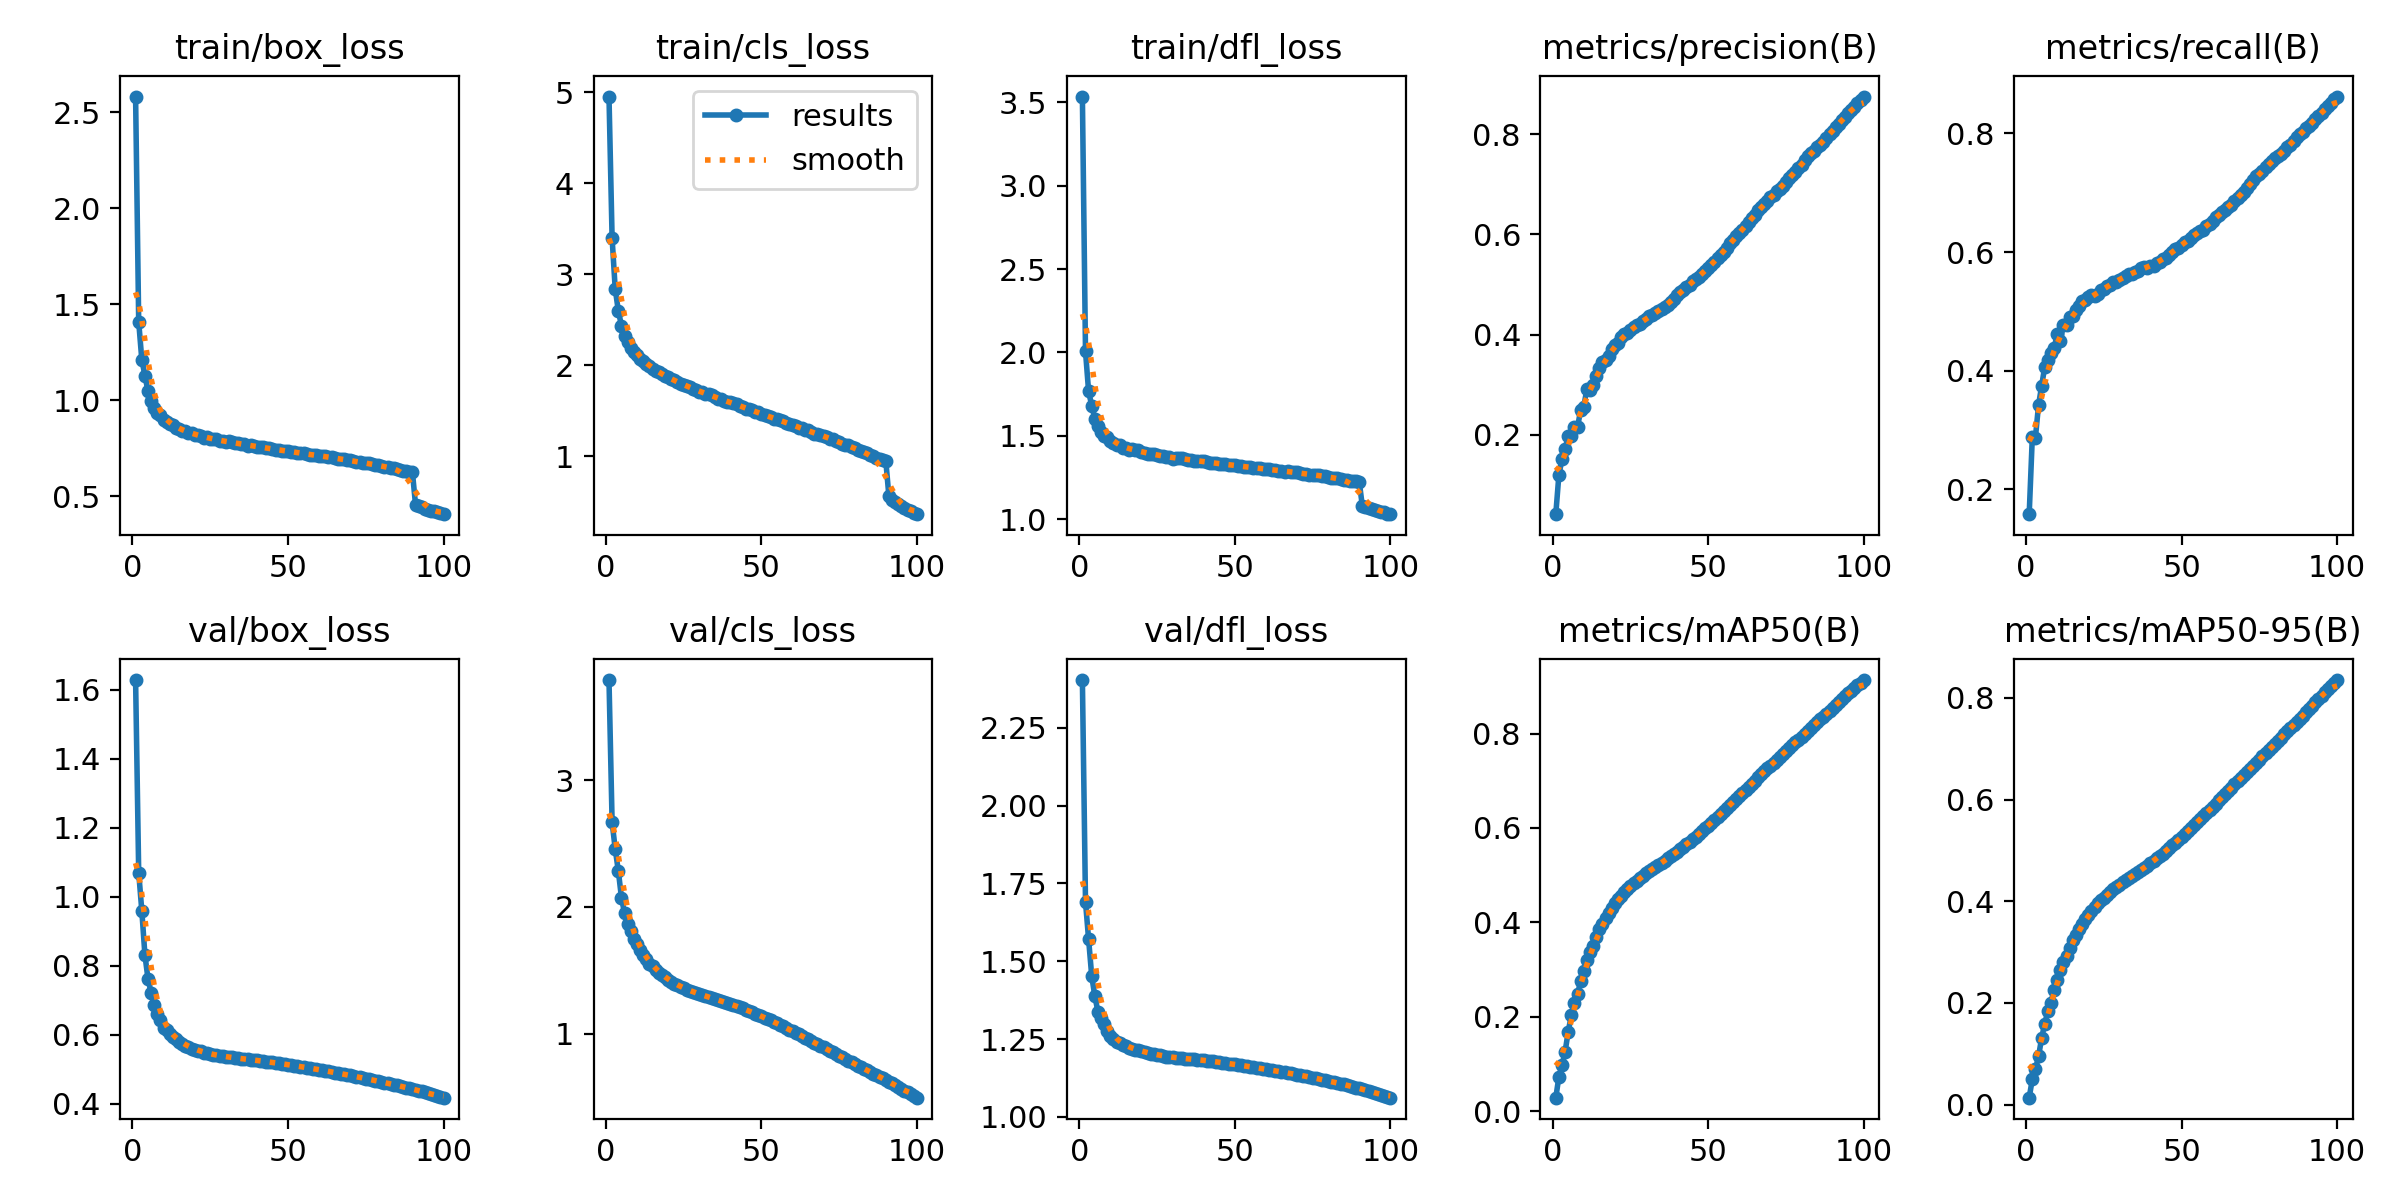

The table this chart was drawn from, first rows:
epoch, train/box_loss, train/cls_loss, train/dfl_loss, metrics/precision(B), metrics/recall(B), metrics/mAP50(B), metrics/mAP50-95(B), val/box_loss, val/cls_loss, val/dfl_loss, lr/pg0, lr/pg1, lr/pg2
1, 2.581, 4.955, 3.535, 0.04177, 0.1583, 0.02828, 0.01344, 1.627, 3.791, 2.403, 0.003332, 0.003332, 0.003332
2, 1.408, 3.398, 2.006, 0.1205, 0.2878, 0.07263, 0.04976, 1.07, 2.67, 1.69, 0.006599, 0.006599, 0.006599
3, 1.21, 2.841, 1.766, 0.1512, 0.2872, 0.09652, 0.06897, 0.9593, 2.456, 1.57, 0.009801, 0.009801, 0.009801
4, 1.128, 2.6, 1.681, 0.1717, 0.342, 0.1259, 0.09448, 0.8307, 2.284, 1.452, 0.009703, 0.009703, 0.009703
5, 1.045, 2.439, 1.603, 0.1977, 0.3744, 0.1685, 0.1307, 0.7613, 2.074, 1.388, 0.009703, 0.009703, 0.009703
6, 0.9956, 2.324, 1.556, 0.1971, 0.4068, 0.2028, 0.1593, 0.721, 1.949, 1.338, 0.009604, 0.009604, 0.009604
7, 0.9572, 2.253, 1.521, 0.2166, 0.418, 0.2291, 0.1837, 0.6869, 1.865, 1.317, 0.009505, 0.009505, 0.009505
8, 0.9333, 2.194, 1.499, 0.2156, 0.4305, 0.2475, 0.2006, 0.6601, 1.808, 1.298, 0.009406, 0.009406, 0.009406
9, 0.9201, 2.153, 1.49, 0.2499, 0.438, 0.2757, 0.2263, 0.642, 1.75, 1.275, 0.009307, 0.009307, 0.009307
10, 0.8981, 2.112, 1.469, 0.2563, 0.4617, 0.2967, 0.2448, 0.6209, 1.709, 1.26, 0.009208, 0.009208, 0.009208
11, 0.884, 2.075, 1.454, 0.2916, 0.4503, 0.3197, 0.2646, 0.6135, 1.657, 1.251, 0.009109, 0.009109, 0.009109
12, 0.8737, 2.047, 1.446, 0.29, 0.4776, 0.3367, 0.2806, 0.6025, 1.623, 1.239, 0.00901, 0.00901, 0.00901
13, 0.8681, 2.017, 1.443, 0.3, 0.4765, 0.3495, 0.2919, 0.5936, 1.591, 1.238, 0.008911, 0.008911, 0.008911
14, 0.855, 1.99, 1.43, 0.3172, 0.4909, 0.3687, 0.3085, 0.5867, 1.552, 1.232, 0.008812, 0.008812, 0.008812
15, 0.8504, 1.961, 1.425, 0.3343, 0.4917, 0.386, 0.3241, 0.5796, 1.532, 1.227, 0.008713, 0.008713, 0.008713
16, 0.8406, 1.943, 1.417, 0.3451, 0.5027, 0.3966, 0.3341, 0.574, 1.502, 1.223, 0.008614, 0.008614, 0.008614
17, 0.8382, 1.925, 1.42, 0.3493, 0.5091, 0.4084, 0.345, 0.5685, 1.479, 1.218, 0.008515, 0.008515, 0.008515
18, 0.8313, 1.903, 1.412, 0.3583, 0.5175, 0.4194, 0.3548, 0.5652, 1.46, 1.216, 0.008416, 0.008416, 0.008416
19, 0.8305, 1.884, 1.413, 0.3708, 0.5193, 0.4295, 0.3642, 0.5599, 1.442, 1.215, 0.008317, 0.008317, 0.008317
20, 0.8203, 1.87, 1.403, 0.3791, 0.5242, 0.4398, 0.3733, 0.5569, 1.423, 1.212, 0.008218, 0.008218, 0.008218
21, 0.8168, 1.848, 1.398, 0.3837, 0.5274, 0.4483, 0.381, 0.554, 1.406, 1.208, 0.008119, 0.008119, 0.008119
22, 0.8131, 1.835, 1.394, 0.3959, 0.5258, 0.4558, 0.388, 0.5514, 1.393, 1.205, 0.00802, 0.00802, 0.00802
23, 0.8052, 1.816, 1.392, 0.4002, 0.5297, 0.4638, 0.3956, 0.5483, 1.38, 1.203, 0.007921, 0.007921, 0.007921
24, 0.8056, 1.798, 1.39, 0.4026, 0.5355, 0.47, 0.4015, 0.5462, 1.368, 1.202, 0.007822, 0.007822, 0.007822
25, 0.7988, 1.788, 1.384, 0.4099, 0.5379, 0.4761, 0.4071, 0.5443, 1.357, 1.2, 0.007723, 0.007723, 0.007723
26, 0.7988, 1.776, 1.382, 0.4151, 0.5422, 0.4824, 0.4129, 0.5423, 1.347, 1.197, 0.007624, 0.007624, 0.007624
27, 0.7958, 1.76, 1.379, 0.4192, 0.5443, 0.4879, 0.4181, 0.5404, 1.338, 1.195, 0.007525, 0.007525, 0.007525
28, 0.7881, 1.742, 1.373, 0.421, 0.5501, 0.4936, 0.4231, 0.5388, 1.329, 1.194, 0.007426, 0.007426, 0.007426
29, 0.7897, 1.732, 1.373, 0.428, 0.5505, 0.4988, 0.428, 0.5374, 1.32, 1.192, 0.007327, 0.007327, 0.007327
30, 0.7797, 1.712, 1.363, 0.4318, 0.5535, 0.5035, 0.4324, 0.5362, 1.311, 1.191, 0.007228, 0.007228, 0.007228
31, 0.7847, 1.703, 1.369, 0.4367, 0.5565, 0.5083, 0.4369, 0.5352, 1.303, 1.19, 0.007129, 0.007129, 0.007129
32, 0.7794, 1.687, 1.365, 0.4386, 0.5602, 0.5129, 0.4411, 0.534, 1.296, 1.189, 0.00703, 0.00703, 0.00703
33, 0.7785, 1.682, 1.365, 0.443, 0.5626, 0.5173, 0.4451, 0.5329, 1.288, 1.188, 0.006931, 0.006931, 0.006931
34, 0.7744, 1.673, 1.359, 0.448, 0.564, 0.5217, 0.4491, 0.5317, 1.28, 1.187, 0.006832, 0.006832, 0.006832
35, 0.7715, 1.657, 1.357, 0.4515, 0.5663, 0.5259, 0.4528, 0.5307, 1.273, 1.186, 0.006733, 0.006733, 0.006733
36, 0.7691, 1.636, 1.357, 0.4557, 0.5689, 0.5305, 0.4571, 0.5297, 1.265, 1.185, 0.006634, 0.006634, 0.006634
37, 0.7636, 1.629, 1.35, 0.4588, 0.5724, 0.5354, 0.4615, 0.5286, 1.257, 1.185, 0.006535, 0.006535, 0.006535
38, 0.7645, 1.614, 1.349, 0.4649, 0.5743, 0.5399, 0.4656, 0.5278, 1.249, 1.184, 0.006436, 0.006436, 0.006436
39, 0.7587, 1.597, 1.346, 0.4719, 0.5738, 0.5448, 0.4702, 0.5268, 1.241, 1.183, 0.006337, 0.006337, 0.006337
40, 0.758, 1.594, 1.348, 0.4784, 0.5758, 0.5496, 0.4747, 0.5256, 1.233, 1.182, 0.006238, 0.006238, 0.006238
41, 0.758, 1.585, 1.344, 0.4854, 0.5773, 0.5546, 0.4794, 0.5244, 1.224, 1.181, 0.006139, 0.006139, 0.006139
42, 0.7537, 1.575, 1.338, 0.4891, 0.5816, 0.5598, 0.4842, 0.5231, 1.216, 1.179, 0.00604, 0.00604, 0.00604
43, 0.7505, 1.555, 1.338, 0.4945, 0.5836, 0.5649, 0.4889, 0.522, 1.207, 1.178, 0.005941, 0.005941, 0.005941
44, 0.7484, 1.542, 1.334, 0.4989, 0.588, 0.5701, 0.4938, 0.5208, 1.198, 1.177, 0.005842, 0.005842, 0.005842
45, 0.7445, 1.527, 1.33, 0.5062, 0.5902, 0.5758, 0.499, 0.5195, 1.188, 1.175, 0.005743, 0.005743, 0.005743
46, 0.7418, 1.52, 1.331, 0.5104, 0.5951, 0.5814, 0.5043, 0.5183, 1.178, 1.174, 0.005644, 0.005644, 0.005644
47, 0.7422, 1.506, 1.332, 0.5156, 0.6007, 0.5871, 0.5097, 0.5172, 1.168, 1.173, 0.005545, 0.005545, 0.005545
48, 0.7371, 1.493, 1.325, 0.5216, 0.6046, 0.5931, 0.5153, 0.5159, 1.158, 1.171, 0.005446, 0.005446, 0.005446
49, 0.7359, 1.489, 1.325, 0.5273, 0.6078, 0.5989, 0.5206, 0.5146, 1.148, 1.17, 0.005347, 0.005347, 0.005347
50, 0.7359, 1.465, 1.323, 0.5323, 0.6122, 0.6048, 0.526, 0.5133, 1.137, 1.169, 0.005248, 0.005248, 0.005248
51, 0.7317, 1.45, 1.319, 0.5381, 0.6164, 0.6111, 0.5317, 0.5119, 1.126, 1.167, 0.005149, 0.005149, 0.005149
52, 0.7312, 1.442, 1.32, 0.5456, 0.6194, 0.617, 0.5375, 0.5105, 1.115, 1.165, 0.00505, 0.00505, 0.00505
53, 0.7249, 1.437, 1.313, 0.5529, 0.6236, 0.6233, 0.5434, 0.509, 1.103, 1.164, 0.004951, 0.004951, 0.004951
54, 0.7247, 1.414, 1.312, 0.5579, 0.6291, 0.6295, 0.5492, 0.5076, 1.092, 1.162, 0.004852, 0.004852, 0.004852
55, 0.7227, 1.406, 1.312, 0.5649, 0.633, 0.6358, 0.5552, 0.5062, 1.08, 1.161, 0.004753, 0.004753, 0.004753
56, 0.7188, 1.396, 1.308, 0.5734, 0.6351, 0.6423, 0.5615, 0.5048, 1.068, 1.159, 0.004654, 0.004654, 0.004654
57, 0.7156, 1.388, 1.306, 0.5835, 0.6381, 0.6487, 0.5675, 0.5034, 1.056, 1.158, 0.004555, 0.004555, 0.004555
58, 0.7152, 1.369, 1.306, 0.5878, 0.6437, 0.6553, 0.5736, 0.5019, 1.043, 1.156, 0.004456, 0.004456, 0.004456
59, 0.712, 1.359, 1.301, 0.5964, 0.647, 0.6616, 0.5797, 0.5004, 1.031, 1.154, 0.004357, 0.004357, 0.004357
60, 0.7104, 1.349, 1.3, 0.6026, 0.6532, 0.6681, 0.586, 0.4989, 1.019, 1.153, 0.004258, 0.004258, 0.004258
... 40 more rows
